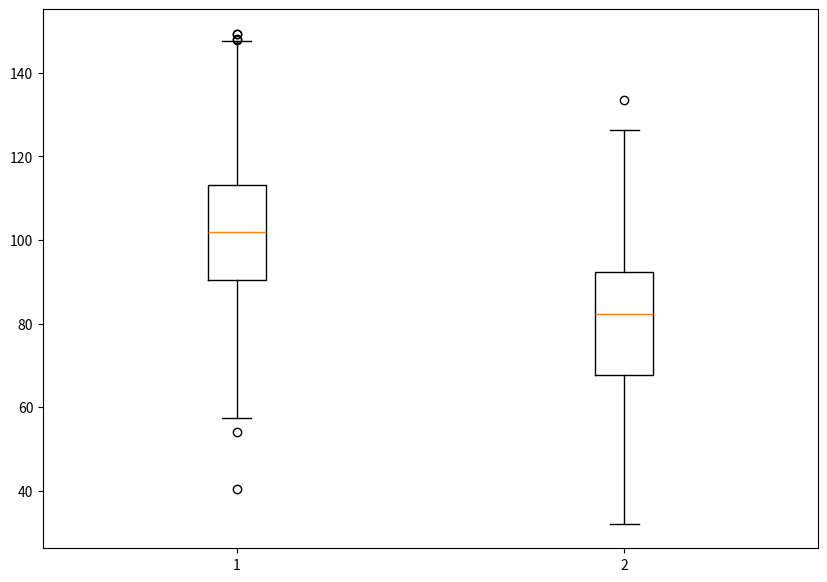

This figure's Python source:
# Import libraries
import matplotlib.pyplot as plt
import numpy as np
 
 
# Creating dataset
np.random.seed(10)
data1 = np.random.normal(100, 20, 200)
data2 = np.random.normal(80, 20, 200)
print(data1)
data = [data1, data2]
fig = plt.figure(figsize =(10, 7))
 
# Creating plot
plt.boxplot(data)
 
# show plot
plt.show()